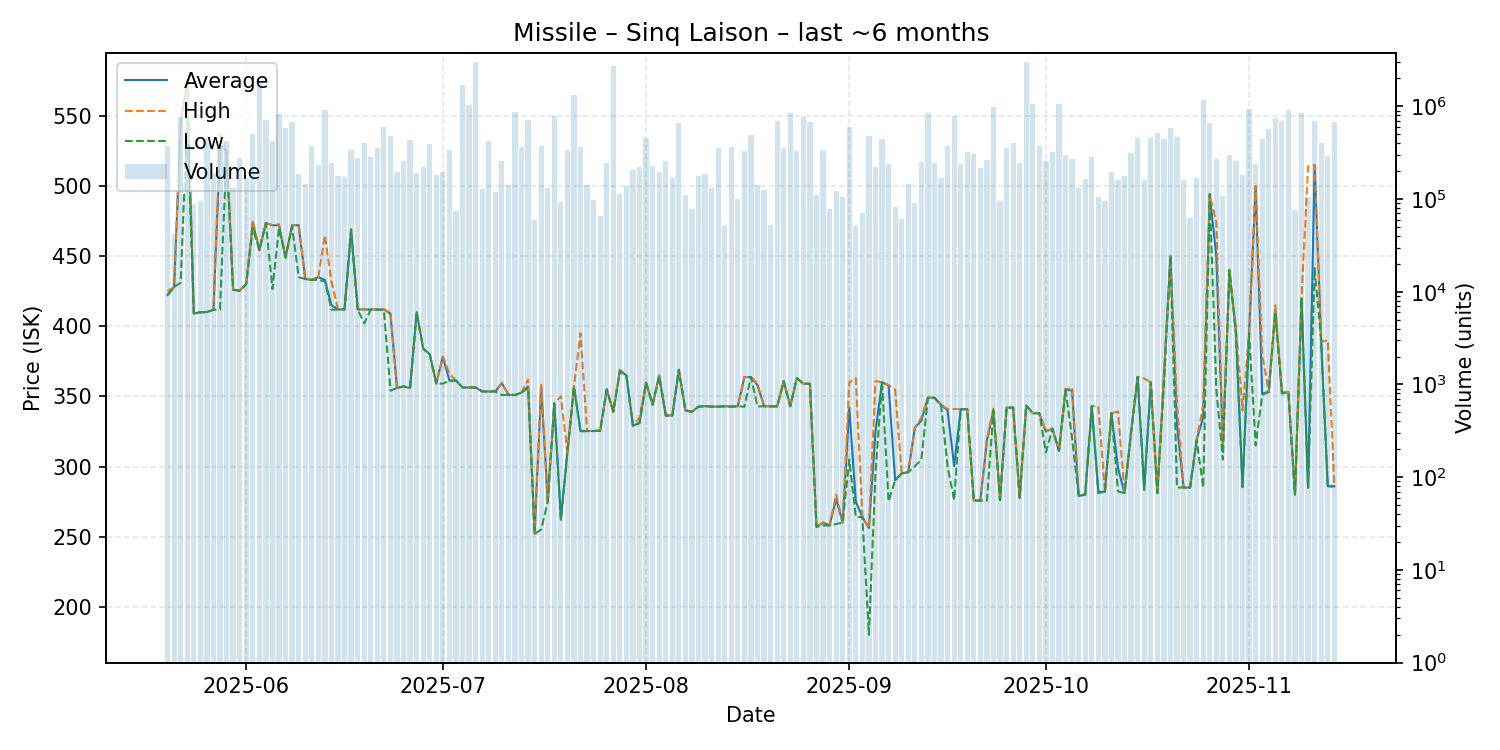

Data behind this chart, as committed beside it:
date, average, highest, lowest, order_count, volume
2025-05-20, 422.2, 425.0, 422.2, 74, 371877
2025-05-21, 428.1, 428.1, 428.1, 65, 42395
2025-05-22, 545.8, 546.8, 431.0, 83, 767275
2025-05-23, 573.5, 575.0, 549.6, 96, 396041
2025-05-24, 409.1, 409.1, 409.1, 82, 88521
2025-05-25, 410.0, 410.0, 410.0, 118, 95387
2025-05-26, 410.1, 410.1, 410.1, 116, 443569
2025-05-27, 411.7, 411.7, 411.7, 71, 193101
2025-05-28, 529.0, 537.0, 412.0, 97, 375871
2025-05-29, 525.1, 525.1, 525.1, 92, 424380
2025-05-30, 426.0, 426.0, 426.0, 107, 131407
2025-05-31, 425.5, 425.5, 425.1, 120, 280272
2025-06-01, 430.0, 430.0, 430.0, 117, 166993
2025-06-02, 473.9, 475.4, 470.0, 99, 498840
2025-06-03, 454.2, 454.2, 454.2, 114, 1803624
2025-06-04, 473.6, 473.6, 473.6, 77, 703968
2025-06-05, 471.9, 472.0, 426.5, 93, 421033
2025-06-06, 472.0, 472.7, 469.8, 111, 825894
2025-06-07, 449.0, 449.0, 449.0, 126, 578746
2025-06-08, 472.0, 472.0, 471.3, 119, 683978
2025-06-09, 472.0, 472.0, 435.0, 94, 185621
2025-06-10, 433.7, 434.0, 433.7, 79, 144787
2025-06-11, 433.0, 433.0, 433.0, 89, 376763
2025-06-12, 435.0, 435.0, 433.0, 71, 233342
2025-06-13, 433.0, 464.9, 432.0, 85, 909004
2025-06-14, 415.0, 432.0, 411.7, 93, 245945
2025-06-15, 412.0, 412.0, 412.0, 112, 175237
2025-06-16, 412.0, 412.0, 412.0, 72, 171723
2025-06-17, 468.9, 468.9, 468.9, 83, 339948
2025-06-18, 412.1, 412.1, 412.1, 77, 276771
2025-06-19, 411.9, 412.0, 402.0, 100, 404561
2025-06-20, 411.9, 411.9, 411.9, 80, 282440
2025-06-21, 411.9, 411.9, 411.9, 92, 359032
2025-06-22, 411.9, 411.9, 411.7, 93, 600046
2025-06-23, 409.0, 410.0, 354.0, 112, 478386
2025-06-24, 356.0, 356.0, 356.0, 83, 193807
2025-06-25, 357.0, 357.1, 357.0, 91, 254055
2025-06-26, 356.1, 356.1, 356.1, 92, 435994
2025-06-27, 410.0, 410.0, 410.0, 70, 189736
2025-06-28, 384.0, 384.0, 384.0, 90, 220756
2025-06-29, 380.0, 380.0, 380.0, 117, 390462
2025-06-30, 359.1, 359.1, 359.1, 75, 181968
2025-07-01, 378.3, 378.3, 359.1, 69, 194757
2025-07-02, 361.2, 366.2, 361.2, 91, 338598
2025-07-03, 361.3, 361.3, 361.3, 63, 74789
2025-07-04, 356.3, 356.3, 356.3, 88, 1709517
2025-07-05, 356.3, 356.3, 356.3, 80, 1033481
2025-07-06, 356.3, 356.3, 356.3, 105, 2996665
2025-07-07, 353.5, 353.5, 353.5, 70, 127783
2025-07-08, 353.5, 353.5, 353.5, 85, 425592
2025-07-09, 353.5, 353.5, 353.5, 71, 120425
2025-07-10, 359.5, 359.8, 351.0, 76, 254804
2025-07-11, 351.1, 351.1, 351.1, 89, 143444
2025-07-12, 351.0, 351.0, 351.0, 90, 868349
2025-07-13, 352.7, 352.7, 352.7, 102, 368066
2025-07-14, 357.2, 362.0, 356.0, 70, 711408
2025-07-15, 252.0, 252.0, 252.0, 59, 59003
2025-07-16, 356.8, 359.0, 255.1, 81, 376051
2025-07-17, 275.0, 275.0, 275.0, 94, 131685
2025-07-18, 344.9, 345.0, 344.9, 68, 785616
... 119 more rows
